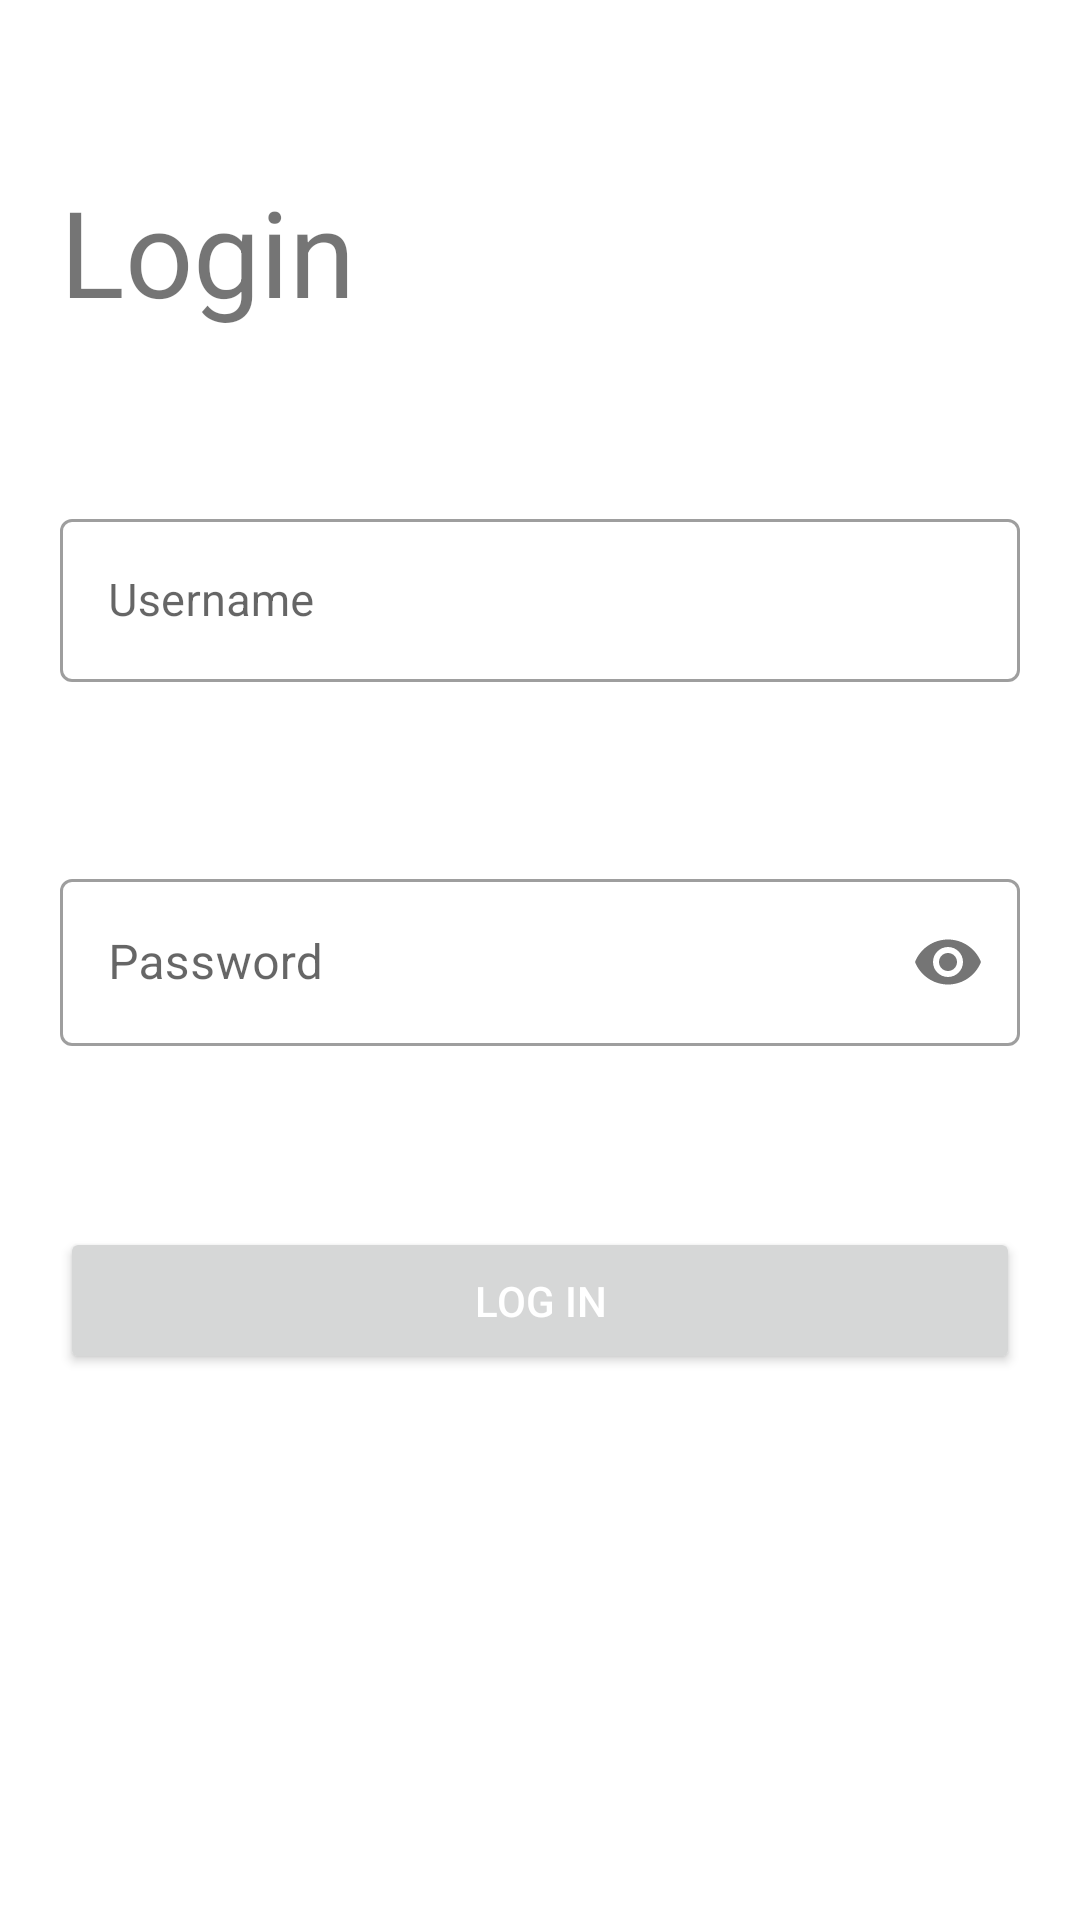

This screen was rendered from an Android layout file. Write that file and the resources it references.
<!-- AndroidManifest.xml: application theme Theme.PractiseApp -->
<!-- res/layout/login_page.xml -->
<?xml version="1.0" encoding="utf-8"?>
<androidx.constraintlayout.widget.ConstraintLayout xmlns:android="http://schemas.android.com/apk/res/android"
    xmlns:app="http://schemas.android.com/apk/res-auto"
    xmlns:tools="http://schemas.android.com/tools"
    android:layout_width="match_parent"
    android:layout_height="match_parent">

    <TextView
        android:id="@+id/tv_login_top"
        android:layout_width="match_parent"
        android:layout_height="wrap_content"
        android:layout_marginLeft="20dp"
        android:layout_marginRight="20dp"
        android:text="@string/tv_login_top"
        android:textSize="@dimen/dimen_tv_top"
        app:layout_constraintBottom_toTopOf="@id/ti_username"
        app:layout_constraintStart_toStartOf="parent"
        app:layout_constraintTop_toTopOf="parent" />

    <com.google.android.material.textfield.TextInputLayout
        android:id="@+id/ti_username"
        style="@style/Widget.MaterialComponents.TextInputLayout.OutlinedBox"
        android:layout_width="match_parent"
        android:layout_height="wrap_content"
        app:layout_constraintBottom_toTopOf="@id/ti_password"
        app:layout_constraintTop_toTopOf="@id/tv_login_top"
        android:layout_marginTop="50dp"
        android:layout_marginLeft="20dp"
        android:layout_marginRight="20dp">

        <androidx.appcompat.widget.AppCompatEditText
            android:id="@+id/et_username"
            android:layout_width="match_parent"
            android:layout_height="wrap_content"
            android:hint="@string/hint_login_username"
            android:textSize="@dimen/dimen_auth_et" />
    </com.google.android.material.textfield.TextInputLayout>

    

    <com.google.android.material.textfield.TextInputLayout
        android:id="@+id/ti_password"
        style="@style/Widget.MaterialComponents.TextInputLayout.OutlinedBox"
        android:layout_width="match_parent"
        android:layout_height="wrap_content"
        app:layout_constraintBottom_toTopOf="@+id/btn_login"
        app:layout_constraintTop_toBottomOf="@id/ti_username"
        android:layout_marginLeft="20dp"
        android:layout_marginRight="20dp"
        app:passwordToggleEnabled="true">

        <androidx.appcompat.widget.AppCompatEditText
            android:id="@+id/et_password"
            android:layout_width="match_parent"
            android:layout_height="wrap_content"
            android:hint="@string/hint_login_password"
            android:inputType="textPassword"
            android:textSize="16sp" />
    </com.google.android.material.textfield.TextInputLayout>

    <Button
        android:id="@+id/btn_login"
        android:layout_width="match_parent"
        android:layout_height="wrap_content"
        android:padding="15dp"
        android:layout_marginLeft="20dp"
        android:layout_marginRight="20dp"
        android:text="@string/btn_login_login"
        android:textColor="@android:color/white"
        app:layout_constraintBottom_toBottomOf="parent"
        app:layout_constraintTop_toBottomOf="@+id/ti_username"
        tools:layout_editor_absoluteX="20dp" />

</androidx.constraintlayout.widget.ConstraintLayout>
<!-- resources referenced by this layout -->
<resources>
  <dimen name="dimen_auth_et">15sp</dimen>
  <dimen name="dimen_tv_top">40sp</dimen>
  <string name="btn_login_login">Log in</string>
  <string name="hint_login_password">Password</string>
  <string name="hint_login_username">Username</string>
  <string name="tv_login_top">Login</string>
  <style name="Theme.PractiseApp" parent="Theme.MaterialComponents.DayNight.NoActionBar">
          
          <item name="colorPrimary">@color/dark_coral</item>
          <item name="colorPrimaryVariant">@color/grey</item>
          <item name="colorOnPrimary">@color/white</item>
          
          <item name="colorSecondary">@color/light_grey</item>
          <item name="colorSecondaryVariant">@color/light_grey</item>
          <item name="colorOnSecondary">@color/black</item>
          
          <item name="android:statusBarColor" tools:targetApi="l">?attr/colorPrimaryVariant</item>
          
      </style>
  <color name="dark_coral">#AC311C</color>
  <color name="grey">#ACACAC</color>
  <color name="white">#FFFFFFFF</color>
  <color name="light_grey">#E3E5E7</color>
  <color name="black">#FF000000</color>
</resources>
